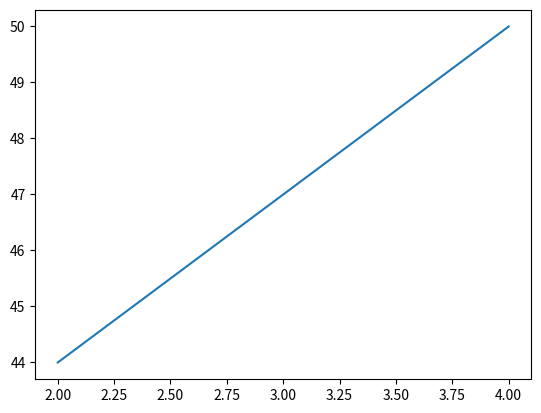

Generate this figure with matplotlib:
import matplotlib.pyplot as plt

x = [(10 + 5 * n + 2 * (14 - n)) for n in range(2, 5)]
y = list(range(2, 5))
plt.plot(y, x)
plt.show()